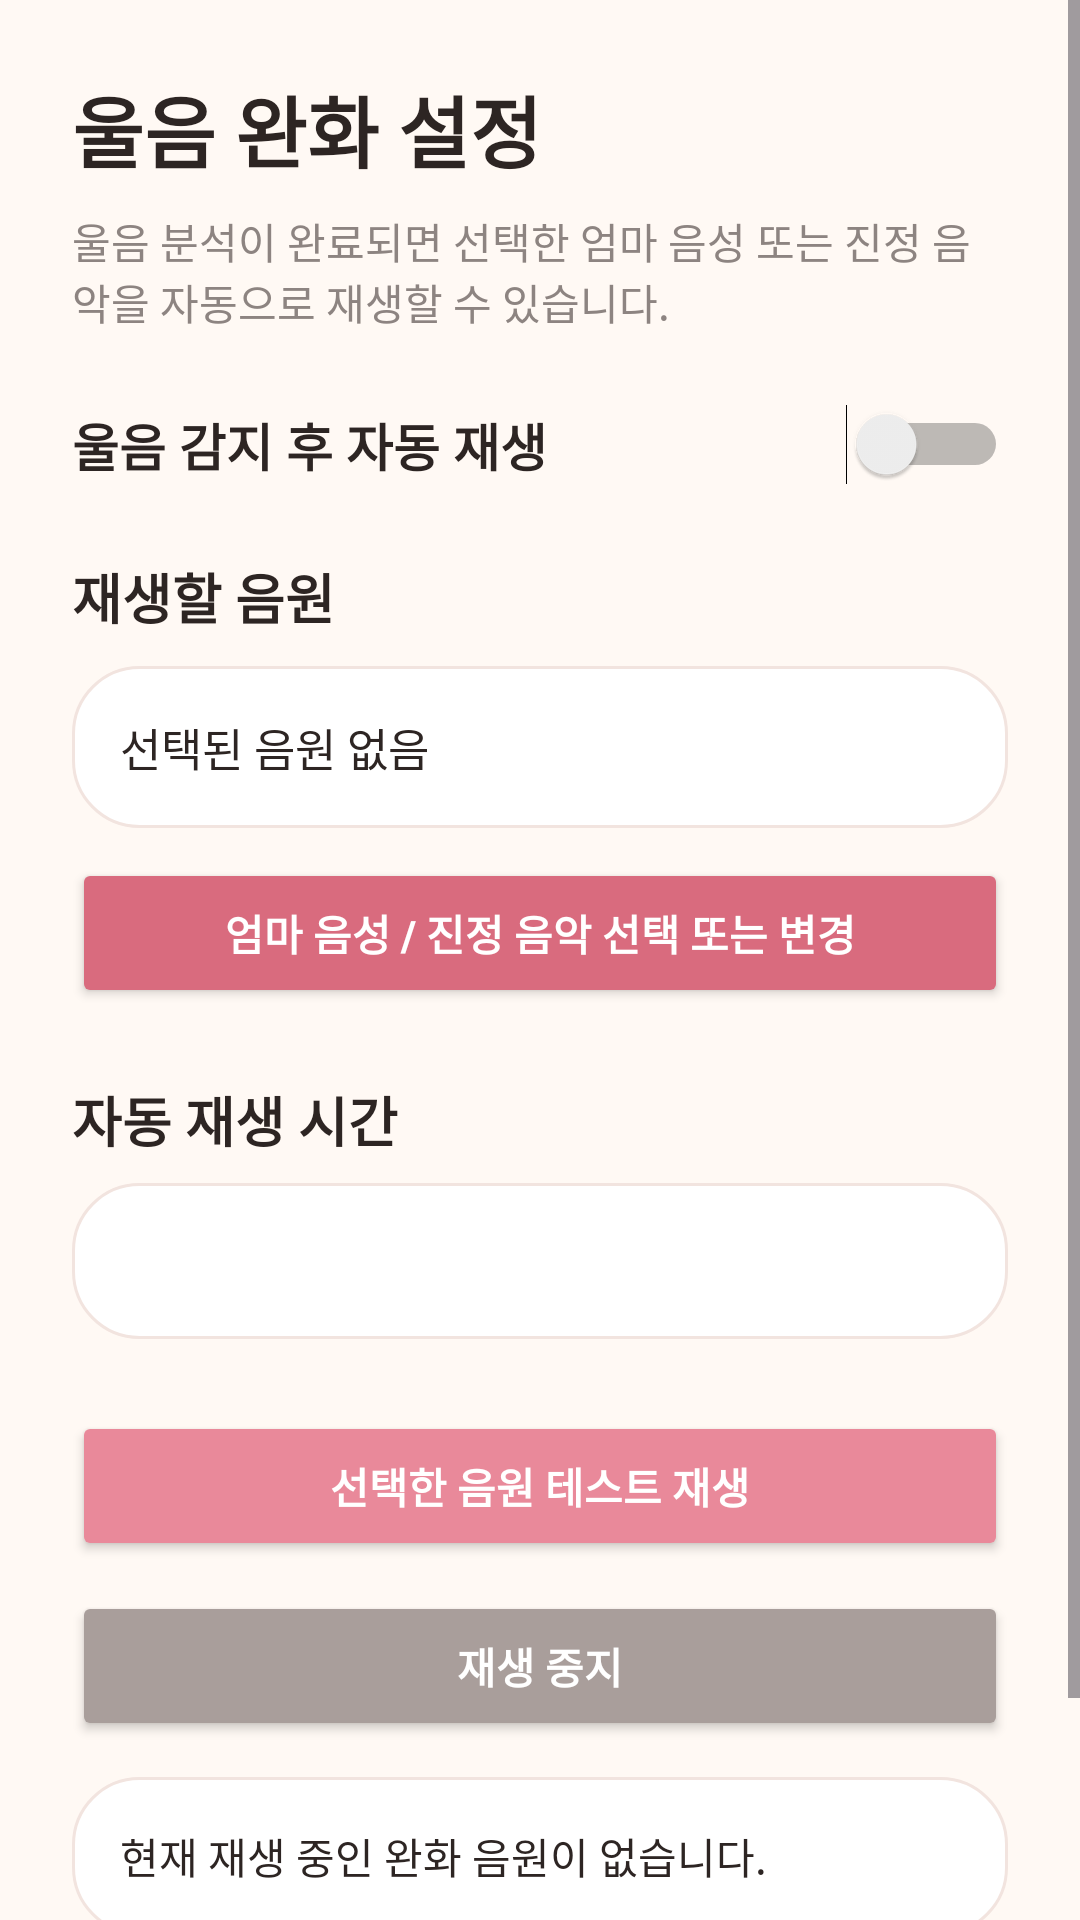

Produce the Android XML layout that renders to this screen, including the resource entries it uses.
<!-- AndroidManifest.xml: application theme Theme.CryingBabyAnalyzerApp -->
<!-- res/layout/activity_soothing_settings.xml -->
<?xml version="1.0" encoding="utf-8"?>
<ScrollView xmlns:android="http://schemas.android.com/apk/res/android"
    android:layout_width="match_parent"
    android:layout_height="match_parent"
    android:background="@color/baby_bg">

    <LinearLayout
        android:layout_width="match_parent"
        android:layout_height="wrap_content"
        android:orientation="vertical"
        android:padding="24dp">

        <TextView
            android:layout_width="match_parent"
            android:layout_height="wrap_content"
            android:text="울음 완화 설정"
            android:textColor="@color/baby_text"
            android:textSize="26sp"
            android:textStyle="bold" />

        <TextView
            android:layout_width="match_parent"
            android:layout_height="wrap_content"
            android:layout_marginTop="8dp"
            android:text="울음 분석이 완료되면 선택한 엄마 음성 또는 진정 음악을 자동으로 재생할 수 있습니다."
            android:textColor="@color/baby_muted"
            android:textSize="14sp" />

        <Switch
            android:id="@+id/switchAutoPlay"
            android:layout_width="match_parent"
            android:layout_height="wrap_content"
            android:layout_marginTop="24dp"
            android:text="울음 감지 후 자동 재생"
            android:textColor="@color/baby_text"
            android:textSize="17sp"
            android:textStyle="bold" />

        <TextView
            android:layout_width="match_parent"
            android:layout_height="wrap_content"
            android:layout_marginTop="24dp"
            android:text="재생할 음원"
            android:textColor="@color/baby_text"
            android:textSize="18sp"
            android:textStyle="bold" />

        <TextView
            android:id="@+id/tvSelectedAudio"
            android:layout_width="match_parent"
            android:layout_height="wrap_content"
            android:layout_marginTop="10dp"
            android:background="@drawable/bg_record_card"
            android:padding="16dp"
            android:text="선택된 음원 없음"
            android:textColor="@color/baby_text"
            android:textSize="15sp" />

        <Button
            android:id="@+id/btnSelectAudio"
            android:layout_width="match_parent"
            android:layout_height="50dp"
            android:layout_marginTop="10dp"
            android:backgroundTint="@color/baby_pink_dark"
            android:text="엄마 음성 / 진정 음악 선택 또는 변경"
            android:textColor="#FFFFFF"
            android:textStyle="bold" />

        <TextView
            android:layout_width="match_parent"
            android:layout_height="wrap_content"
            android:layout_marginTop="24dp"
            android:text="자동 재생 시간"
            android:textColor="@color/baby_text"
            android:textSize="18sp"
            android:textStyle="bold" />

        <Spinner
            android:id="@+id/spinnerDuration"
            android:layout_width="match_parent"
            android:layout_height="52dp"
            android:layout_marginTop="8dp"
            android:background="@drawable/bg_record_card"
            android:paddingStart="12dp"
            android:paddingEnd="12dp" />

        <Button
            android:id="@+id/btnTestPlay"
            android:layout_width="match_parent"
            android:layout_height="50dp"
            android:layout_marginTop="24dp"
            android:backgroundTint="@color/baby_pink"
            android:text="선택한 음원 테스트 재생"
            android:textColor="#FFFFFF"
            android:textStyle="bold" />

        <Button
            android:id="@+id/btnStopPlayback"
            android:layout_width="match_parent"
            android:layout_height="50dp"
            android:layout_marginTop="10dp"
            android:backgroundTint="#A99E9B"
            android:text="재생 중지"
            android:textColor="#FFFFFF"
            android:textStyle="bold" />

        <TextView
            android:id="@+id/tvPlaybackStatus"
            android:layout_width="match_parent"
            android:layout_height="wrap_content"
            android:layout_marginTop="12dp"
            android:background="@drawable/bg_record_card"
            android:padding="16dp"
            android:text="현재 재생 중인 완화 음원이 없습니다."
            android:textColor="@color/baby_text"
            android:textSize="14sp" />

        <TextView
            android:layout_width="match_parent"
            android:layout_height="wrap_content"
            android:layout_marginTop="20dp"
            android:text="※ 선택한 음원은 기기에 저장된 파일을 사용하며, 자동 재생은 울음 분석이 성공한 뒤 동작합니다."
            android:textColor="@color/baby_muted"
            android:textSize="12sp" />

    </LinearLayout>
</ScrollView>
<!-- resources referenced by this layout -->
<resources>
  <color name="baby_bg">#FFF9F4</color>
  <color name="baby_muted">#8D8481</color>
  <color name="baby_pink">#E9899A</color>
  <color name="baby_pink_dark">#D96B7E</color>
  <color name="baby_text">#2D2523</color>
  <!-- drawable bg_record_card (drawable) -->
  <?xml version="1.0" encoding="utf-8"?>
  <shape xmlns:android="http://schemas.android.com/apk/res/android">
      <solid android:color="#FFFFFFFF" />
      <corners android:radius="22dp" />
      <stroke android:width="1dp" android:color="@color/baby_border" />
  </shape>
  <style name="Theme.CryingBabyAnalyzerApp" parent="Base.Theme.CryingBabyAnalyzerApp" />
  <color name="baby_border">#F2E4DF</color>
  <style name="Base.Theme.CryingBabyAnalyzerApp" parent="Theme.Material3.DayNight.NoActionBar">
          <item name="colorPrimary">@color/baby_pink</item>
          <item name="colorSecondary">@color/baby_pink_dark</item>
          <item name="colorTertiary">@color/baby_lavender</item>
          <item name="colorSecondaryContainer">@color/baby_pink_soft</item>
          <item name="android:windowBackground">@color/baby_bg</item>
          <item name="android:navigationBarColor">@android:color/white</item>
          <item name="android:statusBarColor">@color/baby_bg</item>
          <item name="android:windowLightStatusBar">true</item>
      </style>
  <color name="baby_lavender">#F0ECFA</color>
  <color name="baby_pink_soft">#FCE3E8</color>
</resources>
